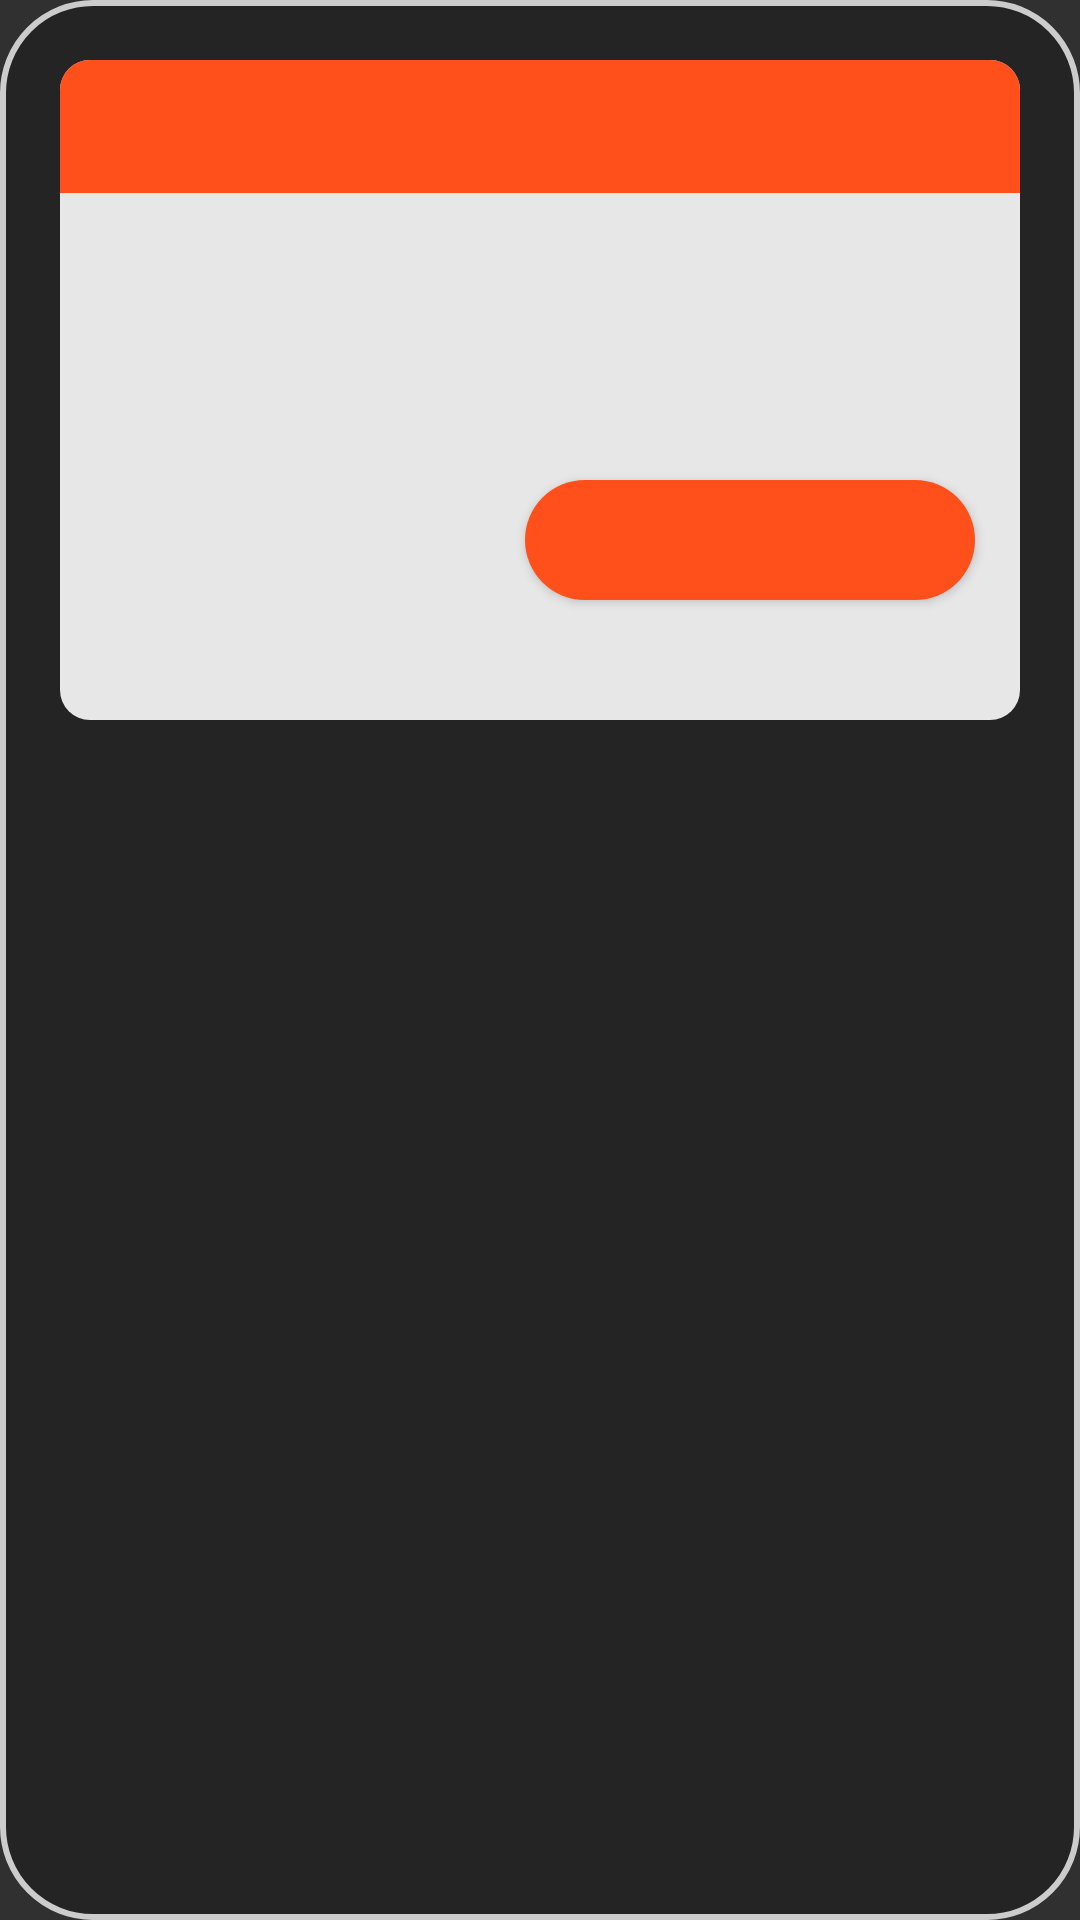

Reconstruct the res/layout file that produces this screen, plus the resources it refers to.
<!-- AndroidManifest.xml: application theme Theme.Kosmo -->
<!-- res/layout/search_dialog_layout.xml -->
<?xml version="1.0" encoding="utf-8"?>
<LinearLayout xmlns:android="http://schemas.android.com/apk/res/android"
    android:layout_width="match_parent"
    android:layout_height="match_parent"
    android:orientation="vertical"
    android:layout_margin="20dp"
    android:background="@drawable/predict_circle_dialog"
    android:padding="20dp">
    <LinearLayout
        android:id="@+id/search_dialog_layout"
        android:layout_width="match_parent"
        android:layout_height="220dp"
        android:background="@drawable/predict_result_dialog"
        android:orientation="vertical">
        <TextView
            android:layout_width="match_parent"
            android:layout_height="wrap_content"
            android:background="@drawable/predict_result_dialog_title"
            android:padding="10dp"
            android:id="@+id/search_result_dialog_title"
            android:textColor="@color/white"
            android:textSize="18sp"
            android:textStyle="bold"/>
        <LinearLayout
            android:layout_width="match_parent"
            android:layout_height="wrap_content"
            android:orientation="horizontal">
        <ImageView
            android:layout_width="120dp"
            android:layout_height="150dp"
            android:scaleType="fitCenter"
            android:background="@drawable/predict_result_dialog_content"
            android:layout_marginHorizontal="10dp"
            android:padding="20dp"
            android:layout_marginTop="10dp"
            android:textColor="@color/orange"
            android:id="@+id/search_image_result_dialog_content"
            android:textSize="16sp"/>
            <LinearLayout
                android:layout_width="match_parent"
                android:layout_height="match_parent"
                android:gravity="center"
                android:orientation="vertical">
                <EditText
                    android:layout_width="match_parent"
                    android:layout_height="wrap_content"
                    android:background="@drawable/predict_result_dialog_content"
                    android:layout_marginHorizontal="10dp"
                    android:padding="20dp"
                    android:layout_gravity="center"
                    android:textColor="@color/orange"
                    android:id="@+id/search_result_dialog_content"
                    android:textSize="16sp"/>
                    <androidx.appcompat.widget.AppCompatButton
                        android:layout_width="150dp"
                        android:layout_height="40dp"
                        android:layout_gravity="center"
                        android:layout_marginTop="10dp"
                        android:textSize="14sp"
                        android:id="@+id/search_result_dialog_button"
                        android:background="@drawable/predict_result_dialog_bg"
                        android:textColor="@color/white"/>
            </LinearLayout>
        </LinearLayout>
    </LinearLayout>
</LinearLayout>
<!-- resources referenced by this layout -->
<resources>
  <color name="orange">#FF501B</color>
  <color name="white">#FFFFFFFF</color>
  <!-- drawable predict_circle_dialog (drawable) -->
  <?xml version="1.0" encoding="utf-8"?>
  <selector xmlns:android="http://schemas.android.com/apk/res/android">
      <item>
          <shape xmlns:android="http://schemas.android.com/apk/res/android" android:shape="rectangle">
              <stroke
                  android:width="2dp"
                  android:color="#cccccc" />
              <corners android:radius="30dp"/>
              <solid android:color="#40000000"/>
          </shape>
      </item>
  </selector>
  <!-- drawable predict_result_dialog (drawable) -->
  <?xml version="1.0" encoding="utf-8"?>
  <shape xmlns:android="http://schemas.android.com/apk/res/android"
      android:shape="rectangle">
      <solid android:color="#E7E7E7"/>
      <corners android:radius="10dp"/>
  </shape>
  <!-- drawable predict_result_dialog_bg (drawable) -->
  <?xml version="1.0" encoding="utf-8"?>
  <shape xmlns:android="http://schemas.android.com/apk/res/android"
      android:shape="rectangle">
      <solid android:color="@color/orange"/>
      <corners android:radius="20dp"/>
  </shape>
  <!-- drawable predict_result_dialog_title (drawable) -->
  <?xml version="1.0" encoding="utf-8"?>
  <shape xmlns:android="http://schemas.android.com/apk/res/android"
      android:shape="rectangle">
      <solid android:color="@color/orange"/>
      <corners
          android:topLeftRadius="10dp"
          android:topRightRadius="10dp"/>
  </shape>
  <style name="Theme.Kosmo" parent="Base.Theme.Kosmo" />
  <style name="Base.Theme.Kosmo" parent="Theme.AppCompat.NoActionBar">
          
          
      </style>
</resources>
